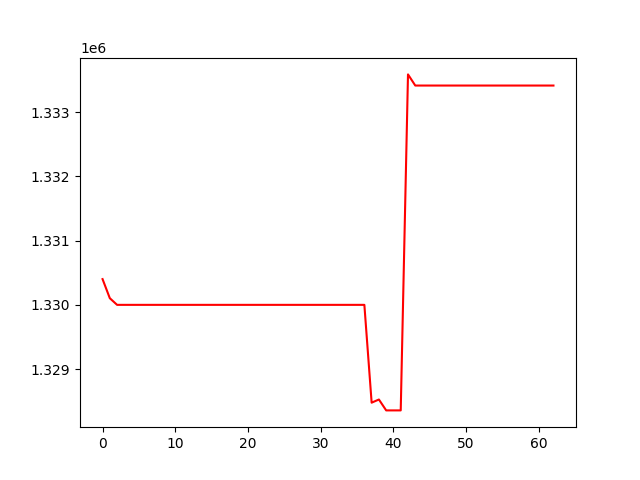

Values plotted in this chart, from the file beside it:
, 0
0, 1330403
1, 1330105
2, 1330002
3, 1330002
4, 1330002
5, 1330002
6, 1330002
7, 1330002
8, 1330002
9, 1330002
10, 1330002
11, 1330002
12, 1330002
13, 1330002
14, 1330002
15, 1330002
16, 1330002
17, 1330002
18, 1330002
19, 1330002
20, 1330002
21, 1330002
22, 1330002
23, 1330002
24, 1330002
25, 1330002
26, 1330002
27, 1330002
28, 1330002
29, 1330002
30, 1330002
31, 1330002
32, 1330002
33, 1330002
34, 1330002
35, 1330002
36, 1330002
37, 1328481
38, 1328530
39, 1328361
40, 1328361
41, 1328361
42, 1333586
43, 1333413
44, 1333413
45, 1333413
46, 1333413
47, 1333413
48, 1333413
49, 1333413
50, 1333413
51, 1333413
52, 1333413
53, 1333413
54, 1333413
55, 1333413
56, 1333413
57, 1333413
58, 1333413
59, 1333413
... 3 more rows
